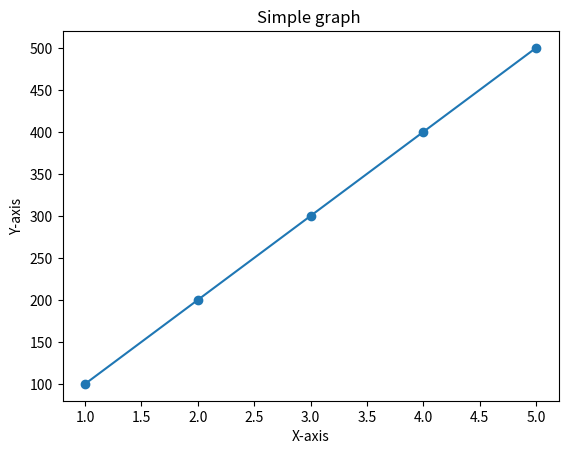

This chart was generated by the following Python code:
import matplotlib.pyplot as g

a=[1,2,3,4,5]
b=[100,200,300,400,500]
g.plot(a,b)
g.scatter(a,b)
g.xlabel('X-axis')
g.ylabel('Y-axis')
g.title('Simple graph ')
g.show()

